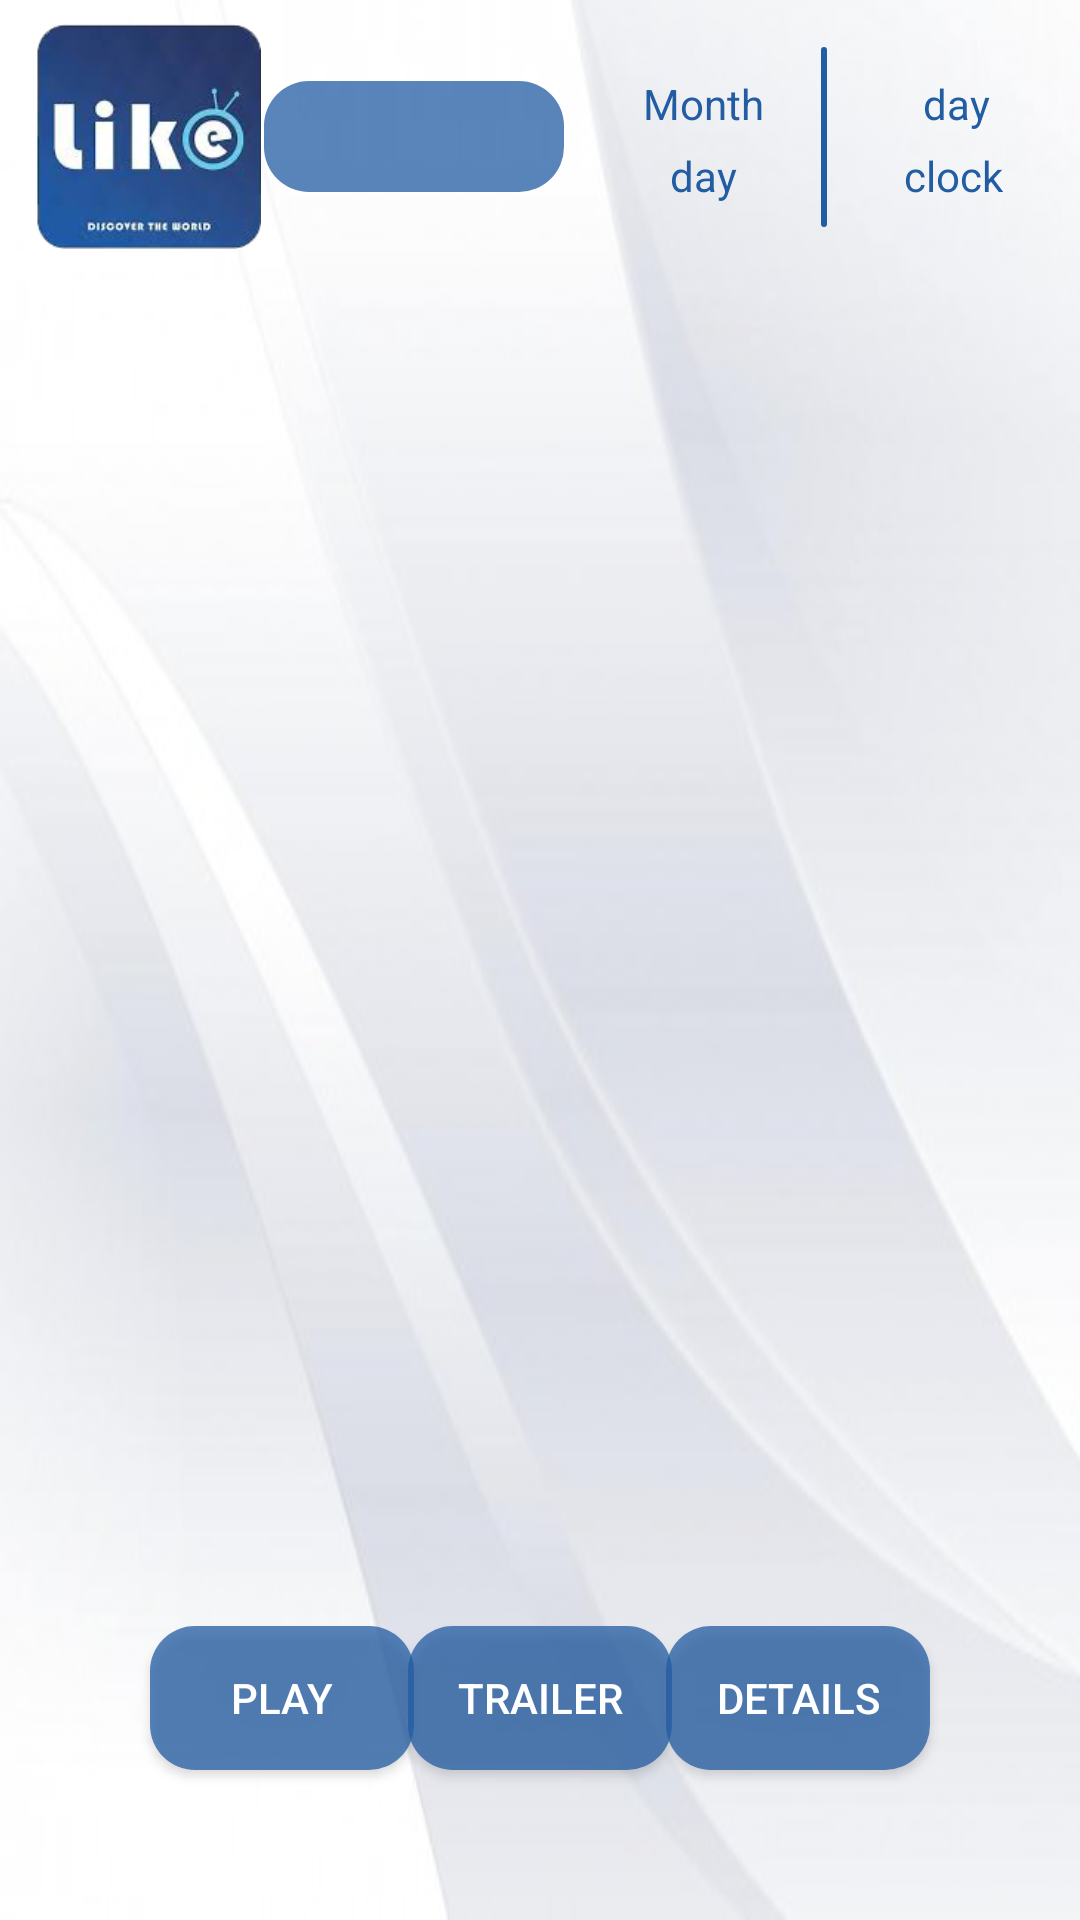

Produce the Android XML layout that renders to this screen, including the resource entries it uses.
<!-- AndroidManifest.xml: application theme Theme.LikeDemo.NoActionBar -->
<!-- res/layout/activity_movie_details.xml -->
<?xml version="1.0" encoding="utf-8"?>
<androidx.constraintlayout.widget.ConstraintLayout xmlns:android="http://schemas.android.com/apk/res/android"
    xmlns:app="http://schemas.android.com/apk/res-auto"
    xmlns:tools="http://schemas.android.com/tools"
    android:id="@+id/movieDetailsLayout"
    android:layout_width="match_parent"
    android:layout_height="match_parent"
    android:background="@drawable/background"
    tools:context=".activities.AllMovie">


    <ImageView
        android:id="@+id/imageView"
        android:layout_width="75dp"
        android:layout_height="75dp"
        android:layout_marginStart="12dp"
        android:layout_marginLeft="12dp"
        android:src="@drawable/like_icon"
        app:layout_constraintBottom_toBottomOf="@+id/constraintLayout"
        app:layout_constraintStart_toStartOf="parent"
        app:layout_constraintTop_toTopOf="parent" />

    <TextView
        android:id="@+id/theTitle"
        android:layout_width="wrap_content"
        android:layout_height="wrap_content"
        android:background="@drawable/light_button"
        android:gravity="center_horizontal"
        android:minWidth="100dp"
        android:paddingLeft="30dp"
        android:paddingTop="5dp"
        android:paddingRight="30dp"
        android:paddingBottom="5dp"
        android:textAlignment="center"
        android:textColor="#fff"
        android:textSize="20dp"
        app:layout_constraintBottom_toBottomOf="@+id/constraintLayout"
        app:layout_constraintEnd_toStartOf="@+id/constraintLayout"
        app:layout_constraintStart_toEndOf="@+id/imageView"
        app:layout_constraintTop_toTopOf="parent" />

    <androidx.constraintlayout.widget.ConstraintLayout
        android:id="@+id/constraintLayout"
        android:layout_width="171dp"
        android:layout_height="91dp"
        app:layout_constraintEnd_toEndOf="parent"
        app:layout_constraintTop_toTopOf="parent"
        tools:ignore="MissingConstraints">

        <TextView
            android:id="@+id/monthViewer"
            android:layout_width="wrap_content"
            android:layout_height="wrap_content"
            android:layout_marginTop="25dp"
            android:text="Month"
            android:textColor="#225CA3"
            app:layout_constraintEnd_toStartOf="@+id/lineViewer"
            app:layout_constraintHorizontal_bias="0.571"
            app:layout_constraintStart_toStartOf="parent"
            app:layout_constraintTop_toTopOf="parent" />

        <TextView
            android:id="@+id/dayViewer"
            android:layout_width="wrap_content"
            android:layout_height="wrap_content"
            android:layout_marginTop="5dp"
            android:text="day"
            android:textColor="#225CA3"
            app:layout_constraintEnd_toStartOf="@+id/lineViewer"
            app:layout_constraintHorizontal_bias="0.551"
            app:layout_constraintStart_toStartOf="parent"
            app:layout_constraintTop_toBottomOf="@+id/monthViewer"
            tools:ignore="MissingConstraints" />

        <TextView
            android:id="@+id/lineViewer"
            android:layout_width="2dp"
            android:layout_height="60dp"
            android:background="@drawable/button"
            android:textColor="#225CA3"
            android:textSize="54dp"
            app:layout_constraintBottom_toBottomOf="parent"
            app:layout_constraintEnd_toEndOf="parent"
            app:layout_constraintStart_toStartOf="parent"
            app:layout_constraintTop_toTopOf="parent"
            tools:ignore="MissingConstraints" />

        <TextView
            android:id="@+id/dayWritrViewer"
            android:layout_width="wrap_content"
            android:layout_height="wrap_content"
            android:layout_marginTop="25dp"
            android:text="day"
            android:textColor="#225CA3"
            app:layout_constraintEnd_toEndOf="parent"
            app:layout_constraintHorizontal_bias="0.515"
            app:layout_constraintStart_toEndOf="@+id/lineViewer"
            app:layout_constraintTop_toTopOf="parent" />

        <TextView
            android:id="@+id/clockViewer"
            android:layout_width="wrap_content"
            android:layout_height="wrap_content"
            android:layout_marginTop="5dp"
            android:text="clock"
            android:textColor="#225CA3"
            app:layout_constraintEnd_toEndOf="parent"
            app:layout_constraintStart_toEndOf="@+id/lineViewer"
            app:layout_constraintTop_toBottomOf="@+id/dayWritrViewer" />
    </androidx.constraintlayout.widget.ConstraintLayout>

    <Button
        android:id="@+id/playButton"
        android:layout_width="wrap_content"
        android:layout_height="wrap_content"
        android:layout_marginStart="50dp"
        android:layout_marginLeft="50dp"
        android:background="@drawable/light_button"
        android:text="play"
        android:textColor="#fff"
        app:layout_constraintBottom_toBottomOf="@+id/trailerButton"
        app:layout_constraintStart_toStartOf="parent" />

    <Button
        android:id="@+id/trailerButton"
        android:layout_width="wrap_content"
        android:layout_height="wrap_content"
        android:background="@drawable/light_button"
        android:text="trailer"
        android:textColor="#fff"
        app:layout_constraintBottom_toBottomOf="@+id/detailsButton"
        app:layout_constraintEnd_toStartOf="@+id/detailsButton"
        app:layout_constraintStart_toEndOf="@+id/playButton" />

    <Button
        android:id="@+id/detailsButton"
        android:layout_width="wrap_content"
        android:layout_height="wrap_content"
        android:layout_marginEnd="50dp"
        android:layout_marginRight="50dp"
        android:layout_marginBottom="50dp"
        android:background="@drawable/light_button"
        android:text="details"
        android:textColor="#fff"
        app:layout_constraintBottom_toBottomOf="parent"
        app:layout_constraintEnd_toEndOf="parent" />


</androidx.constraintlayout.widget.ConstraintLayout>
<!-- resources referenced by this layout -->
<resources>
  <!-- drawable background: jpeg bitmap (drawable, 14042 bytes) -->
  <!-- drawable button (drawable) -->
  <?xml version="1.0" encoding="utf-8"?>
  <shape xmlns:android="http://schemas.android.com/apk/res/android">
      <solid android:color="#225CA3"/>
      <corners android:radius="15dp"/>
  </shape>
  <!-- drawable light_button (drawable) -->
  <?xml version="1.0" encoding="utf-8"?>
  <shape xmlns:android="http://schemas.android.com/apk/res/android">
      <solid android:color="#BE225CA3"/>
      <corners android:radius="15dp"/>
  </shape>
  <!-- drawable like_icon: png bitmap (drawable, 25935 bytes) -->
  <style name="Theme.LikeDemo.NoActionBar">
          <item name="windowActionBar">false</item>
          <item name="windowNoTitle">true</item>
      </style>
</resources>
